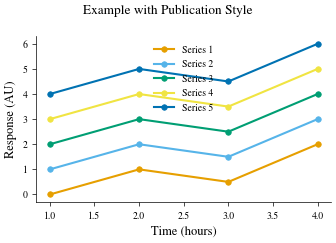
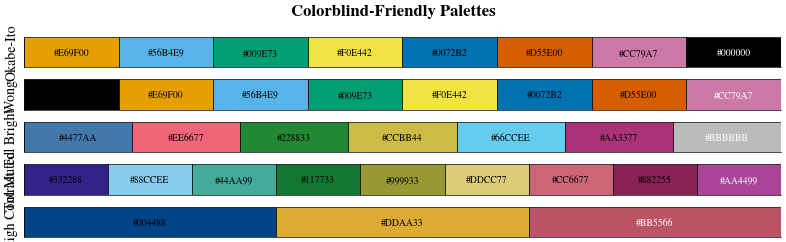

These figures' Python source, in order:
#!/usr/bin/env python3
"""
Matplotlib Style Presets for Publication-Ready Scientific Figures

This module provides pre-configured matplotlib styles optimized for
different journals and use cases.
"""

import matplotlib.pyplot as plt
import matplotlib as mpl
from typing import Optional, Dict, Any


# Okabe-Ito colorblind-friendly palette
OKABE_ITO_COLORS = [
    '#E69F00',  # Orange
    '#56B4E9',  # Sky Blue
    '#009E73',  # Bluish Green
    '#F0E442',  # Yellow
    '#0072B2',  # Blue
    '#D55E00',  # Vermillion
    '#CC79A7',  # Reddish Purple
    '#000000'   # Black
]

# Paul Tol palettes
TOL_BRIGHT = ['#4477AA', '#EE6677', '#228833', '#CCBB44', '#66CCEE', '#AA3377', '#BBBBBB']
TOL_MUTED = ['#332288', '#88CCEE', '#44AA99', '#117733', '#999933', '#DDCC77', '#CC6677', '#882255', '#AA4499']
TOL_HIGH_CONTRAST = ['#004488', '#DDAA33', '#BB5566']

# Wong palette
WONG_COLORS = ['#000000', '#E69F00', '#56B4E9', '#009E73', '#F0E442', '#0072B2', '#D55E00', '#CC79A7']


def get_base_style() -> Dict[str, Any]:
    """
    Get base publication-quality style settings.

    Returns
    -------
    dict
        Dictionary of matplotlib rcParams
    """
    return {
        # Figure
        'figure.dpi': 100,  # Display DPI (changed on save)
        'figure.facecolor': 'white',
        'figure.autolayout': False,
        'figure.constrained_layout.use': True,

        # Font
        'font.size': 8,
        'font.family': 'serif',
        'font.serif': ['Times New Roman', 'Times', 'Nimbus Roman', 'DejaVu Serif'],

        # Axes
        'axes.linewidth': 0.5,
        'axes.labelsize': 9,
        'axes.titlesize': 9,
        'axes.labelweight': 'normal',
        'axes.spines.top': False,
        'axes.spines.right': False,
        'axes.spines.left': True,
        'axes.spines.bottom': True,
        'axes.edgecolor': 'black',
        'axes.labelcolor': 'black',
        'axes.axisbelow': True,
        'axes.prop_cycle': mpl.cycler(color=OKABE_ITO_COLORS),

        # Grid
        'axes.grid': False,

        # Ticks
        'xtick.major.size': 3,
        'xtick.minor.size': 2,
        'xtick.major.width': 0.5,
        'xtick.minor.width': 0.5,
        'xtick.labelsize': 7,
        'xtick.direction': 'out',
        'ytick.major.size': 3,
        'ytick.minor.size': 2,
        'ytick.major.width': 0.5,
        'ytick.minor.width': 0.5,
        'ytick.labelsize': 7,
        'ytick.direction': 'out',

        # Lines
        'lines.linewidth': 1.5,
        'lines.markersize': 4,
        'lines.markeredgewidth': 0.5,

        # Legend
        'legend.fontsize': 7,
        'legend.frameon': False,
        'legend.loc': 'best',

        # Savefig
        'savefig.dpi': 300,
        'savefig.format': 'pdf',
        'savefig.bbox': 'tight',
        'savefig.pad_inches': 0.05,
        'savefig.transparent': False,
        'savefig.facecolor': 'white',

        # Image
        'image.cmap': 'viridis',
        'image.aspect': 'auto',
    }


def apply_publication_style(style_name: str = 'default') -> None:
    """
    Apply a pre-configured publication style.

    Parameters
    ----------
    style_name : str, default 'default'
        Name of the style to apply. Options:
        - 'default': General publication style
        - 'nature': Nature journal style
        - 'science': Science journal style
        - 'cell': Cell Press style
        - 'minimal': Minimal clean style
        - 'presentation': Larger fonts for presentations

    Examples
    --------
    >>> apply_publication_style('nature')
    >>> fig, ax = plt.subplots()
    >>> ax.plot([1, 2, 3], [1, 4, 9])
    """
    base_style = get_base_style()

    # Style-specific modifications
    if style_name == 'nature':
        base_style.update({
            'font.size': 7,
            'axes.labelsize': 8,
            'axes.titlesize': 8,
            'xtick.labelsize': 6,
            'ytick.labelsize': 6,
            'legend.fontsize': 6,
            'savefig.dpi': 600,
        })

    elif style_name == 'science':
        base_style.update({
            'font.size': 7,
            'axes.labelsize': 8,
            'xtick.labelsize': 6,
            'ytick.labelsize': 6,
            'legend.fontsize': 6,
            'savefig.dpi': 600,
        })

    elif style_name == 'cell':
        base_style.update({
            'font.size': 8,
            'axes.labelsize': 9,
            'xtick.labelsize': 7,
            'ytick.labelsize': 7,
            'legend.fontsize': 7,
            'savefig.dpi': 600,
        })

    elif style_name == 'minimal':
        base_style.update({
            'axes.linewidth': 0.8,
            'xtick.major.width': 0.8,
            'ytick.major.width': 0.8,
            'lines.linewidth': 2,
        })

    elif style_name == 'presentation':
        base_style.update({
            'font.size': 14,
            'axes.labelsize': 16,
            'axes.titlesize': 18,
            'xtick.labelsize': 12,
            'ytick.labelsize': 12,
            'legend.fontsize': 12,
            'axes.linewidth': 1.5,
            'lines.linewidth': 2.5,
            'lines.markersize': 8,
        })

    elif style_name != 'default':
        print(f"Warning: Style '{style_name}' not recognized. Using 'default'.")

    # Apply the style
    plt.rcParams.update(base_style)
    print(f"✓ Applied '{style_name}' publication style")


def set_color_palette(palette_name: str = 'okabe_ito') -> None:
    """
    Set a colorblind-friendly color palette.

    Parameters
    ----------
    palette_name : str, default 'okabe_ito'
        Name of the palette. Options:
        - 'okabe_ito': Okabe-Ito palette (8 colors)
        - 'wong': Wong palette (8 colors)
        - 'tol_bright': Paul Tol bright palette (7 colors)
        - 'tol_muted': Paul Tol muted palette (9 colors)
        - 'tol_high_contrast': Paul Tol high contrast (3 colors)

    Examples
    --------
    >>> set_color_palette('tol_muted')
    >>> fig, ax = plt.subplots()
    >>> for i in range(5):
    ...     ax.plot([1, 2, 3], [i, i+1, i+2])
    """
    palettes = {
        'okabe_ito': OKABE_ITO_COLORS,
        'wong': WONG_COLORS,
        'tol_bright': TOL_BRIGHT,
        'tol_muted': TOL_MUTED,
        'tol_high_contrast': TOL_HIGH_CONTRAST,
    }

    if palette_name not in palettes:
        available = ', '.join(palettes.keys())
        print(f"Warning: Palette '{palette_name}' not found. Available: {available}")
        palette_name = 'okabe_ito'

    colors = palettes[palette_name]
    plt.rcParams['axes.prop_cycle'] = plt.cycler(color=colors)
    print(f"✓ Applied '{palette_name}' color palette ({len(colors)} colors)")


def configure_for_journal(journal: str, figure_width: str = 'single') -> None:
    """
    Configure matplotlib for a specific journal.

    Parameters
    ----------
    journal : str
        Journal name: 'nature', 'science', 'cell', 'plos', 'acs', 'ieee'
    figure_width : str, default 'single'
        Figure width: 'single' or 'double' column

    Examples
    --------
    >>> configure_for_journal('nature', figure_width='single')
    >>> fig, ax = plt.subplots()  # Will have correct size for Nature
    """
    journal = journal.lower()

    # Journal specifications
    journal_configs = {
        'nature': {
            'single_width': 89,  # mm
            'double_width': 183,
            'style': 'nature',
        },
        'science': {
            'single_width': 55,
            'double_width': 175,
            'style': 'science',
        },
        'cell': {
            'single_width': 85,
            'double_width': 178,
            'style': 'cell',
        },
        'plos': {
            'single_width': 83,
            'double_width': 173,
            'style': 'default',
        },
        'acs': {
            'single_width': 82.5,
            'double_width': 178,
            'style': 'default',
        },
        'ieee': {
            'single_width': 89,
            'double_width': 182,
            'style': 'default',
        },
    }

    if journal not in journal_configs:
        available = ', '.join(journal_configs.keys())
        raise ValueError(f"Journal '{journal}' not recognized. Available: {available}")

    config = journal_configs[journal]

    # Apply style
    apply_publication_style(config['style'])

    # Set default figure size
    width_mm = config['single_width'] if figure_width == 'single' else config['double_width']
    width_inches = width_mm / 25.4
    plt.rcParams['figure.figsize'] = (width_inches, width_inches * 0.75)  # 4:3 aspect ratio

    print(f"✓ Configured for {journal.upper()} ({figure_width} column: {width_mm} mm)")


def create_style_template(output_file: str = 'publication.mplstyle') -> None:
    """
    Create a matplotlib style file that can be used with plt.style.use().

    Parameters
    ----------
    output_file : str, default 'publication.mplstyle'
        Output filename for the style file

    Examples
    --------
    >>> create_style_template('my_style.mplstyle')
    >>> plt.style.use('my_style.mplstyle')
    """
    style = get_base_style()

    with open(output_file, 'w') as f:
        f.write("# Publication-quality matplotlib style\n")
        f.write("# Usage: plt.style.use('publication.mplstyle')\n\n")

        for key, value in style.items():
            if isinstance(value, mpl.cycler):
                # Handle cycler specially
                colors = [c['color'] for c in value]
                f.write(f"axes.prop_cycle : cycler('color', {colors})\n")
            else:
                f.write(f"{key} : {value}\n")

    print(f"✓ Created style template: {output_file}")
    print(f"  Use with: plt.style.use('{output_file}')")


def show_color_palettes() -> None:
    """
    Display available color palettes for visual inspection.
    """
    palettes = {
        'Okabe-Ito': OKABE_ITO_COLORS,
        'Wong': WONG_COLORS,
        'Tol Bright': TOL_BRIGHT,
        'Tol Muted': TOL_MUTED,
        'Tol High Contrast': TOL_HIGH_CONTRAST,
    }

    fig, axes = plt.subplots(len(palettes), 1, figsize=(8, len(palettes) * 0.5))

    for ax, (name, colors) in zip(axes, palettes.items()):
        ax.set_xlim(0, len(colors))
        ax.set_ylim(0, 1)
        ax.set_yticks([])
        ax.set_xticks([])
        ax.set_ylabel(name, fontsize=10)

        for i, color in enumerate(colors):
            ax.add_patch(plt.Rectangle((i, 0), 1, 1, facecolor=color, edgecolor='black', linewidth=0.5))
            # Add hex code
            ax.text(i + 0.5, 0.5, color, ha='center', va='center',
                   fontsize=7, color='white' if i >= len(colors) - 1 else 'black')

    fig.suptitle('Colorblind-Friendly Palettes', fontsize=12, fontweight='bold')
    plt.tight_layout()
    plt.show()


def reset_to_default() -> None:
    """
    Reset matplotlib to default settings.
    """
    mpl.rcdefaults()
    print("✓ Reset to matplotlib defaults")


if __name__ == "__main__":
    print("Matplotlib Style Presets for Scientific Figures")
    print("=" * 50)

    # Show available styles
    print("\nAvailable publication styles:")
    print("  - default")
    print("  - nature")
    print("  - science")
    print("  - cell")
    print("  - minimal")
    print("  - presentation")

    print("\nAvailable color palettes:")
    print("  - okabe_ito (recommended)")
    print("  - wong")
    print("  - tol_bright")
    print("  - tol_muted")
    print("  - tol_high_contrast")

    print("\nExample usage:")
    print("  from style_presets import apply_publication_style, set_color_palette")
    print("  apply_publication_style('nature')")
    print("  set_color_palette('okabe_ito')")

    # Create example figure
    print("\nGenerating example figure with 'default' style...")
    apply_publication_style('default')

    fig, ax = plt.subplots(figsize=(3.5, 2.5))
    for i in range(5):
        ax.plot([1, 2, 3, 4], [i, i+1, i+0.5, i+2], marker='o', label=f'Series {i+1}')
    ax.set_xlabel('Time (hours)')
    ax.set_ylabel('Response (AU)')
    ax.legend()
    fig.suptitle('Example with Publication Style')
    plt.tight_layout()
    plt.show()

    # Show color palettes
    print("\nDisplaying color palettes...")
    show_color_palettes()
